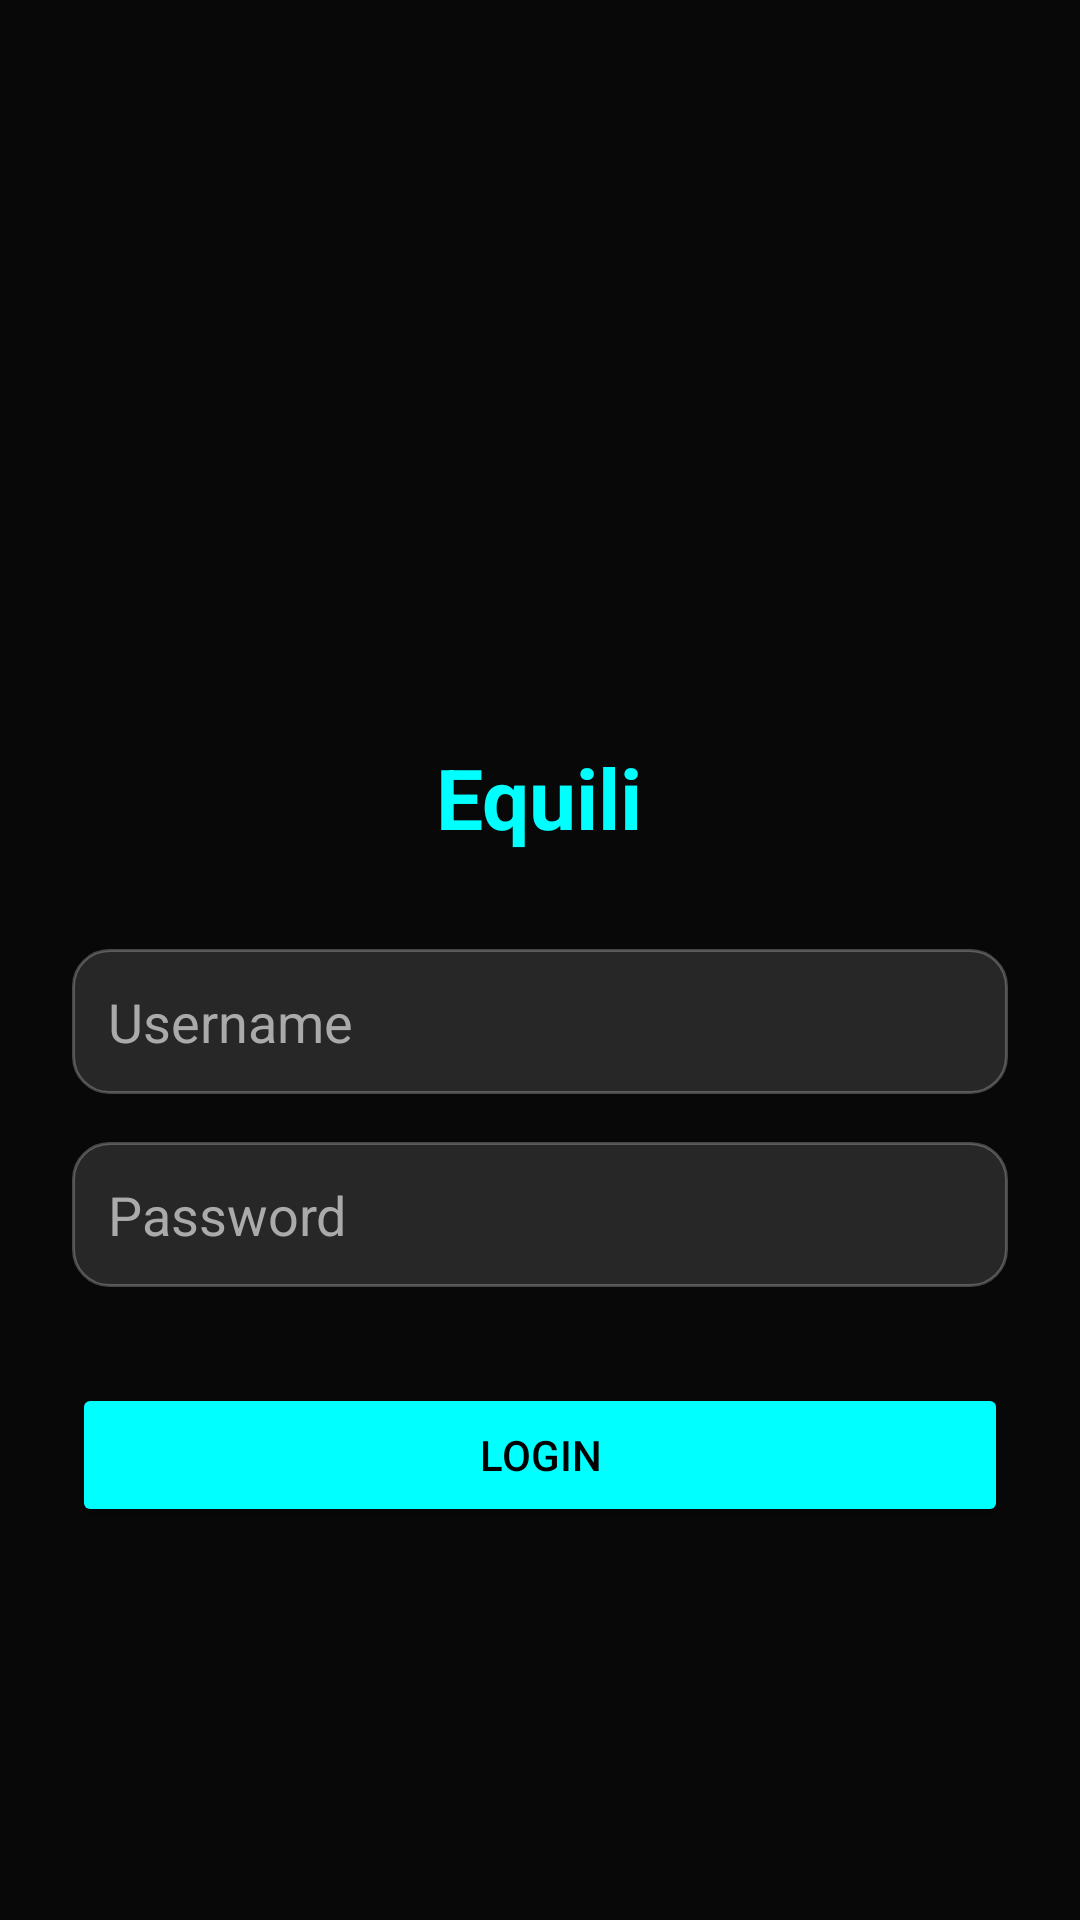

Here is an Android app screen rendered from its layout file. Give the layout XML and the strings, colors and styles it references.
<!-- AndroidManifest.xml: application theme Theme.Equili -->
<!-- res/layout/activity_login.xml -->
<?xml version="1.0" encoding="utf-8"?>
<FrameLayout
    xmlns:android="http://schemas.android.com/apk/res/android"
    android:layout_width="match_parent"
    android:layout_height="match_parent">

    
    <ImageView
        android:layout_width="match_parent"
        android:layout_height="match_parent"
        android:src="@drawable/background"
        android:scaleType="centerCrop"/>

    
    <View
        android:layout_width="match_parent"
        android:layout_height="match_parent"
        android:background="?attr/appOverlayColor"/>

    <LinearLayout
        android:layout_width="match_parent"
        android:layout_height="match_parent"
        android:gravity="center"
        android:orientation="vertical"
        android:padding="24dp">

        <ImageView
            android:layout_width="100dp"
            android:layout_height="100dp"
            android:layout_marginBottom="16dp"
            android:src="@drawable/equili_logo" />

        <TextView
            android:layout_width="wrap_content"
            android:layout_height="wrap_content"
            android:text="Equili"
            android:textSize="28sp"
            android:textStyle="bold"
            android:textColor="?attr/colorPrimary"/>

        <EditText
            android:id="@+id/etUsername"
            android:layout_width="match_parent"
            android:layout_height="wrap_content"
            android:hint="Username"
            android:textColor="?attr/appTextColorPrimary"
            android:textColorHint="?attr/appTextColorSecondary"
            android:layout_marginTop="32dp"
            android:padding="12dp"
            android:background="@drawable/glass_card"/>

        <EditText
            android:id="@+id/etPassword"
            android:layout_width="match_parent"
            android:layout_height="wrap_content"
            android:layout_marginTop="16dp"
            android:hint="Password"
            android:inputType="textPassword"
            android:textColor="?attr/appTextColorPrimary"
            android:textColorHint="?attr/appTextColorSecondary"
            android:padding="12dp"
            android:background="@drawable/glass_card"/>

        <Button
            android:id="@+id/btnLogin"
            android:text="Login"
            android:layout_marginTop="32dp"
            android:layout_width="match_parent"
            android:layout_height="wrap_content"
            android:backgroundTint="?attr/colorPrimary"
            android:textColor="@color/black"/>

    </LinearLayout>

</FrameLayout>
<!-- resources referenced by this layout -->
<resources>
  <color name="black">#FF000000</color>
  <!-- drawable glass_card (drawable) -->
  <?xml version="1.0" encoding="utf-8"?>
  <shape xmlns:android="http://schemas.android.com/apk/res/android">
      <solid android:color="?attr/appCardBackground"/>
      <corners android:radius="12dp"/>
      <stroke android:width="1dp" android:color="?attr/appCardStroke"/>
  </shape>
  <style name="Theme.Equili" parent="Base.Theme.Equili" />
  <style name="Base.Theme.Equili" parent="Theme.Material3.Light.NoActionBar">
  
          
          <item name="colorPrimary">@color/cyan</item>
          <item name="colorOnPrimary">@color/black</item>
  
          
          <item name="android:windowBackground">@color/app_bg</item>
  
          
          <item name="appOverlayColor">@color/app_overlay</item>
          <item name="appCardBackground">@color/app_card_bg</item>
          <item name="appCardStroke">@color/app_card_stroke</item>
          <item name="appTextColorPrimary">@color/app_text_primary</item>
          <item name="appTextColorSecondary">@color/app_text_secondary</item>
      </style>
  <color name="cyan">#00FFFF</color>
  <color name="app_bg">#121212</color>
  <color name="app_overlay">#90000000</color>
  <color name="app_card_bg">#20FFFFFF</color>
  <color name="app_card_stroke">#40FFFFFF</color>
  <color name="app_text_primary">#FFFFFF</color>
  <color name="app_text_secondary">#AAAAAA</color>
</resources>
